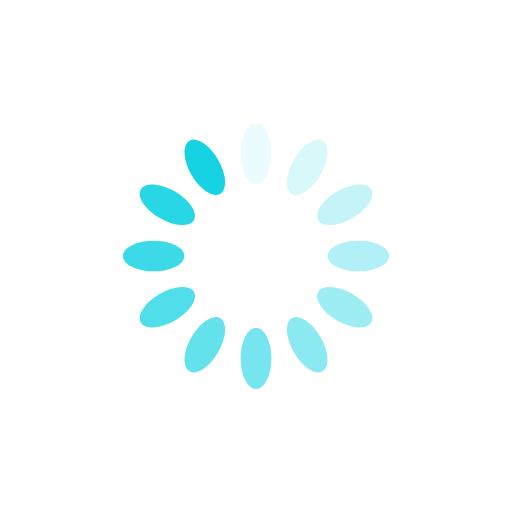
t = 0.00 s
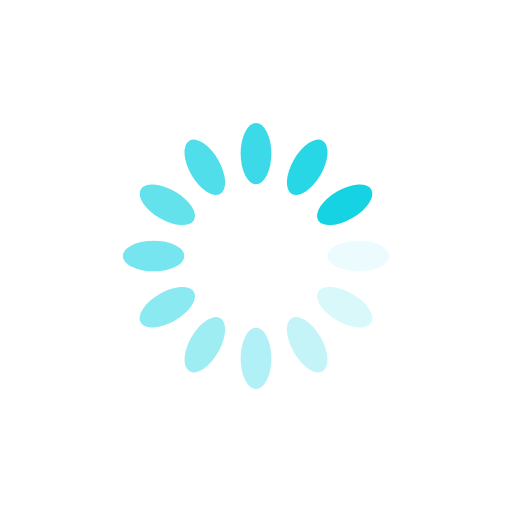
t = 0.25 s
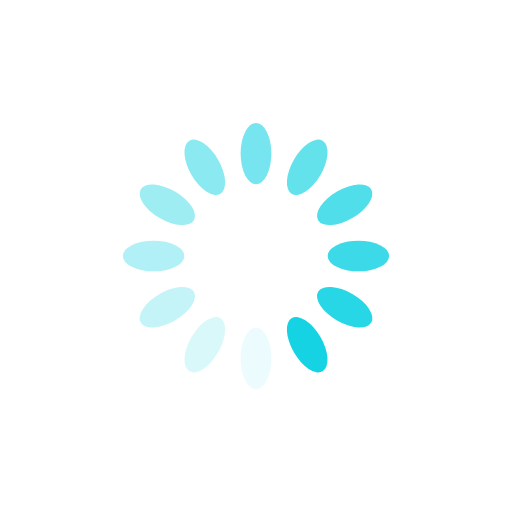
t = 0.50 s
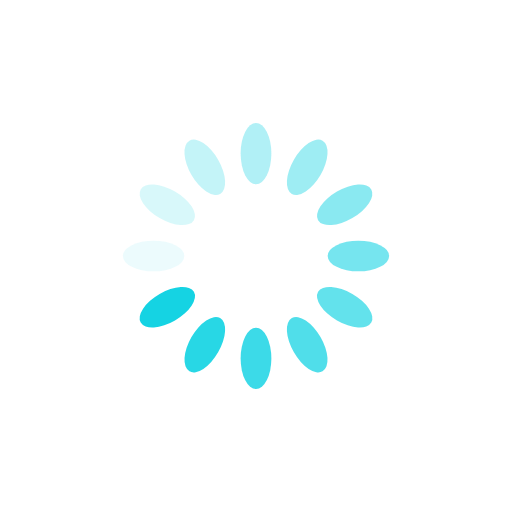
t = 0.75 s

The animated SVG that drew these frames (rendered in a browser with its animation timeline set to each time). Animation: 12 SMIL elements (animate=12); one cycle of 1.00 s, repeats indefinitely.

<?xml version="1.0" encoding="utf-8"?>
<svg xmlns="http://www.w3.org/2000/svg" xmlns:xlink="http://www.w3.org/1999/xlink" style="margin: auto; background: rgba(0, 0, 0, 0) none repeat scroll 0% 0%; display: block; shape-rendering: auto;" width="200px" height="200px" viewBox="0 0 100 100" preserveAspectRatio="xMidYMid">
<g transform="rotate(0 50 50)">
  <rect x="47" y="24" rx="3" ry="6" width="6" height="12" fill="#15d3e3">
    <animate attributeName="opacity" values="1;0" keyTimes="0;1" dur="1s" begin="-0.9166666666666666s" repeatCount="indefinite"></animate>
  </rect>
</g><g transform="rotate(30 50 50)">
  <rect x="47" y="24" rx="3" ry="6" width="6" height="12" fill="#15d3e3">
    <animate attributeName="opacity" values="1;0" keyTimes="0;1" dur="1s" begin="-0.8333333333333334s" repeatCount="indefinite"></animate>
  </rect>
</g><g transform="rotate(60 50 50)">
  <rect x="47" y="24" rx="3" ry="6" width="6" height="12" fill="#15d3e3">
    <animate attributeName="opacity" values="1;0" keyTimes="0;1" dur="1s" begin="-0.75s" repeatCount="indefinite"></animate>
  </rect>
</g><g transform="rotate(90 50 50)">
  <rect x="47" y="24" rx="3" ry="6" width="6" height="12" fill="#15d3e3">
    <animate attributeName="opacity" values="1;0" keyTimes="0;1" dur="1s" begin="-0.6666666666666666s" repeatCount="indefinite"></animate>
  </rect>
</g><g transform="rotate(120 50 50)">
  <rect x="47" y="24" rx="3" ry="6" width="6" height="12" fill="#15d3e3">
    <animate attributeName="opacity" values="1;0" keyTimes="0;1" dur="1s" begin="-0.5833333333333334s" repeatCount="indefinite"></animate>
  </rect>
</g><g transform="rotate(150 50 50)">
  <rect x="47" y="24" rx="3" ry="6" width="6" height="12" fill="#15d3e3">
    <animate attributeName="opacity" values="1;0" keyTimes="0;1" dur="1s" begin="-0.5s" repeatCount="indefinite"></animate>
  </rect>
</g><g transform="rotate(180 50 50)">
  <rect x="47" y="24" rx="3" ry="6" width="6" height="12" fill="#15d3e3">
    <animate attributeName="opacity" values="1;0" keyTimes="0;1" dur="1s" begin="-0.4166666666666667s" repeatCount="indefinite"></animate>
  </rect>
</g><g transform="rotate(210 50 50)">
  <rect x="47" y="24" rx="3" ry="6" width="6" height="12" fill="#15d3e3">
    <animate attributeName="opacity" values="1;0" keyTimes="0;1" dur="1s" begin="-0.3333333333333333s" repeatCount="indefinite"></animate>
  </rect>
</g><g transform="rotate(240 50 50)">
  <rect x="47" y="24" rx="3" ry="6" width="6" height="12" fill="#15d3e3">
    <animate attributeName="opacity" values="1;0" keyTimes="0;1" dur="1s" begin="-0.25s" repeatCount="indefinite"></animate>
  </rect>
</g><g transform="rotate(270 50 50)">
  <rect x="47" y="24" rx="3" ry="6" width="6" height="12" fill="#15d3e3">
    <animate attributeName="opacity" values="1;0" keyTimes="0;1" dur="1s" begin="-0.16666666666666666s" repeatCount="indefinite"></animate>
  </rect>
</g><g transform="rotate(300 50 50)">
  <rect x="47" y="24" rx="3" ry="6" width="6" height="12" fill="#15d3e3">
    <animate attributeName="opacity" values="1;0" keyTimes="0;1" dur="1s" begin="-0.08333333333333333s" repeatCount="indefinite"></animate>
  </rect>
</g><g transform="rotate(330 50 50)">
  <rect x="47" y="24" rx="3" ry="6" width="6" height="12" fill="#15d3e3">
    <animate attributeName="opacity" values="1;0" keyTimes="0;1" dur="1s" begin="0s" repeatCount="indefinite"></animate>
  </rect>
</g>
<!-- [ldio] generated by https://loading.io/ --></svg>